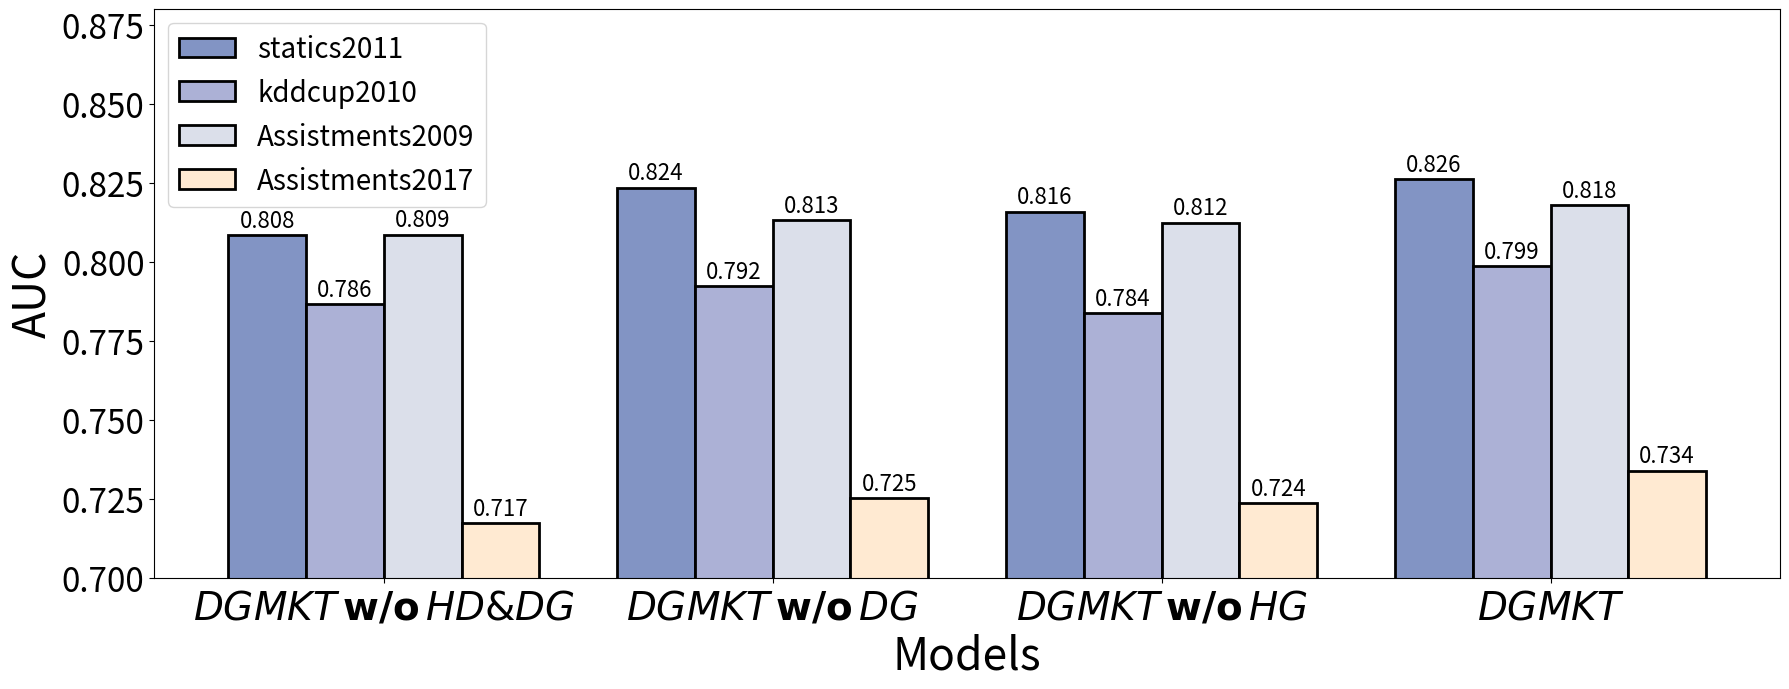

This chart was generated by the following Python code:
import matplotlib.pyplot as plt
import numpy as np

# 设置字体
# plt.rcParams['font.family'] = 'SimHei'

# 数据
models = [r'$DGMKT\,\mathbf{w/o}\,HD&DG$', r'$DGMKT\,\mathbf{w/o}\,DG$', r'$DGMKT\,\mathbf{w/o}\,HG$', r'$DGMKT$']

datasets = ['statics2011', 'kddcup2010', 'Assistments2009', 'Assistments2017']  # 数据集名称
scores = {
    r'$DGMKT\,\mathbf{w/o}\,HD&DG$': [0.8085, 0.7865, 0.8086, 0.7173],
    r'$DGMKT\,\mathbf{w/o}\,DG$': [0.8235, 0.7922, 0.8132, 0.7252],
    r'$DGMKT\,\mathbf{w/o}\,HG$': [0.8159, 0.7838, 0.8124, 0.7236],
    r'$DGMKT$': [0.8261, 0.7986, 0.8180, 0.7339],
}


# 数据集数量
n_datasets = len(datasets)

# 创建图形
fig, ax = plt.subplots(figsize=(18, 7))

# 设置条形图宽度和位置
width = 0.20
x = np.arange(len(models))  # X轴的位置

# 自定义颜色，确保更清晰的展示
light_colors = ['#b3e2cd','#fdcdac','#cbd5e8','#f4cae4']  # 使用更柔和的颜色
light_colors = ['#C6E7FF','#D4F6FF','#FBFBFB','#FFDDAE']
# light_colors = ['#89A8B2','#B3C8CF','#E5E1DA','#F1F0E8']
light_colors = ['#8294C4','#ACB1D6','#DBDFEA','#FFEAD2']


# 绘制条形图
for i, dataset in enumerate(datasets):
    ax.bar(x + i * width, [scores[model][i] for model in models], width, label=dataset, color=light_colors[i],edgecolor='black',linewidth=2)

# 设置标签和标题
ax.set_xticks(x + width * 1.5)  # 设置X轴的位置，使条形图居中
ax.set_xticklabels(models, fontsize=16)

ax.set_xlabel('Models', fontsize=32)
ax.set_ylabel('AUC', fontsize=32)
ax.set_title('', fontsize=16)

# 在条形上添加数值标签，保留三位小数
for i, dataset in enumerate(datasets):
    for j, model in enumerate(models):
        ax.text(x[j] + i * width, scores[model][i] + 0.001, f'{scores[model][i]:.3f}',
                ha='center', va='bottom', fontsize=16)

# 设置y轴的显示范围
ax.set_ylim(0.7, 0.88)  # 适当扩大y轴范围，避免图例重叠

# 添加图例
ax.legend(title='', fontsize=20)
ax.tick_params(axis='x', labelsize=28)  # X轴标签字体大小

# 调整y轴标签字体大小
ax.tick_params(axis='y', labelsize=24)  # Y轴标签字体大小

# 优化布局，避免元素重叠
plt.tight_layout()

# 显示图形
plt.show()
